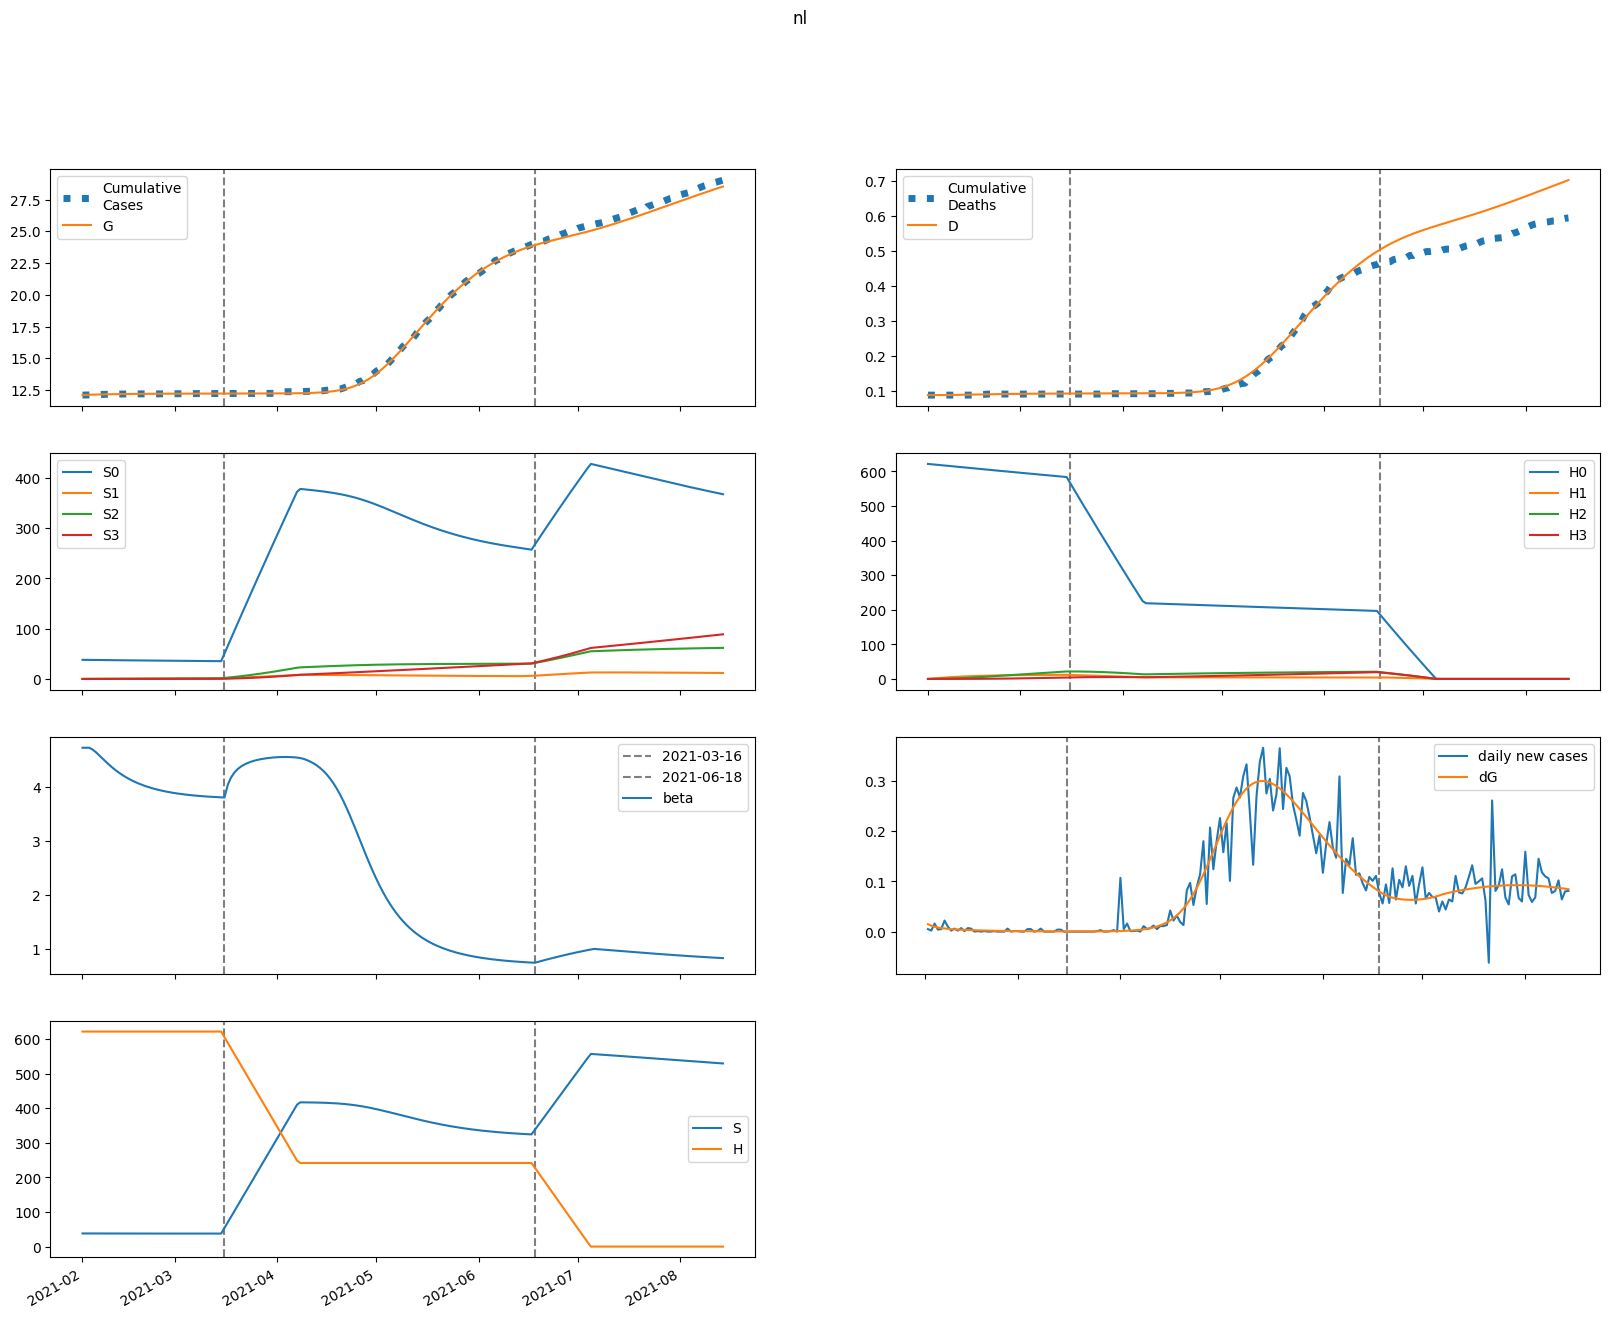

The data file committed next to this chart (first rows):
series, 2021-02-01, 2021-02-02, 2021-02-03, 2021-02-04, 2021-02-05, 2021-02-06, 2021-02-07, 2021-02-08, 2021-02-09, 2021-02-10, 2021-02-11, 2021-02-12, 2021-02-13, 2021-02-14, 2021-02-15, 2021-02-16, 2021-02-17, 2021-02-18, 2021-02-19, 2021-02-20, 2021-02-21, 2021-02-22, 2021-02-23
S, 37999, 37999, 37989, 37972, 37952, 37931, 37909, 37888, 37867, 37847, 37829, 37811, 37795, 37780, 37766, 37753, 37741, 37730, 37720, 37710, 37702, 37693, 37686
E, 572.6, 458, 376.9, 318.1, 274.4, 241, 214.7, 193.2, 175.3, 159.9, 146.5, 134.6, 123.9, 114.2, 105.3, 97.22, 89.77, 82.91, 76.57, 70.72, 65.32, 60.32, 55.69
I, 0.0, 14.76, 23.82, 29.08, 31.85, 32.97, 33.03, 32.39, 31.32, 29.99, 28.5, 26.95, 25.39, 23.84, 22.33, 20.87, 19.48, 18.15, 16.9, 15.71, 14.6, 13.56, 12.58
A, 0.0, 99.75, 160, 194.4, 211.8, 218.2, 217.5, 212.3, 204.5, 195, 184.7, 174.1, 163.5, 153.1, 143, 133.4, 124.2, 115.6, 107.4, 99.74, 92.55, 85.83, 79.55
IH, 0.0, 0.0, 0.5905, 1.44, 2.353, 3.217, 3.976, 4.604, 5.098, 5.463, 5.711, 5.856, 5.914, 5.9, 5.826, 5.704, 5.545, 5.358, 5.151, 4.93, 4.7, 4.465, 4.23
IN, 0.0, 0.0, 2.168, 5.522, 9.427, 13.48, 17.43, 21.12, 24.47, 27.45, 30.03, 32.22, 34.04, 35.51, 36.65, 37.49, 38.07, 38.4, 38.52, 38.44, 38.19, 37.8, 37.28
D, 88.0, 88.0, 88.0, 88.02, 88.07, 88.14, 88.25, 88.37, 88.52, 88.69, 88.86, 89.05, 89.24, 89.43, 89.62, 89.81, 89.99, 90.17, 90.35, 90.51, 90.67, 90.82, 90.97
R, 0.0, 0.0, 19.51, 51.04, 89.64, 132, 176, 220.3, 263.9, 306.2, 347, 385.9, 422.9, 458, 491.2, 522.4, 551.8, 579.4, 605.3, 629.6, 652.4, 673.7, 693.6
G, 12094, 12109, 12121, 12130, 12138, 12146, 12152, 12157, 12162, 12167, 12171, 12175, 12178, 12181, 12184, 12187, 12190, 12192, 12194, 12196, 12198, 12199, 12201
H, 621760, 621760, 621760, 621760, 621760, 621760, 621760, 621760, 621760, 621760, 621760, 621760, 621760, 621760, 621760, 621760, 621760, 621760, 621760, 621760, 621760, 621760, 621760
S0, 37999, 37942, 37875, 37802, 37725, 37647, 37569, 37492, 37415, 37339, 37265, 37192, 37120, 37050, 36980, 36912, 36845, 36779, 36714, 36649, 36586, 36523, 36461
E0, 572.6, 458, 376.8, 318, 274.3, 240.8, 214.3, 192.8, 174.7, 159.3, 145.8, 133.8, 123, 113.3, 104.4, 96.27, 88.81, 81.94, 75.61, 69.77, 64.38, 59.4, 54.8
I0, 0.0, 14.76, 23.82, 29.08, 31.85, 32.97, 33.02, 32.37, 31.29, 29.95, 28.46, 26.9, 25.32, 23.76, 22.24, 20.78, 19.38, 18.05, 16.79, 15.6, 14.48, 13.44, 12.46
A0, 0.0, 99.75, 160, 194.4, 211.8, 218.1, 217.4, 212.2, 204.3, 194.8, 184.4, 173.7, 163.1, 152.6, 142.5, 132.8, 123.6, 114.9, 106.7, 98.99, 91.79, 85.05, 78.76
IH0, 0.0, 0.0, 0.5905, 1.44, 2.353, 3.217, 3.975, 4.604, 5.097, 5.461, 5.708, 5.852, 5.909, 5.892, 5.817, 5.693, 5.533, 5.344, 5.135, 4.912, 4.681, 4.445, 4.208
IN0, 0.0, 0.0, 2.168, 5.522, 9.427, 13.48, 17.43, 21.12, 24.47, 27.44, 30.02, 32.2, 34.01, 35.47, 36.61, 37.44, 38.01, 38.33, 38.43, 38.35, 38.09, 37.69, 37.16
D0, 88.0, 88.0, 88.0, 88.02, 88.07, 88.14, 88.25, 88.37, 88.52, 88.69, 88.86, 89.05, 89.24, 89.43, 89.62, 89.81, 89.99, 90.17, 90.34, 90.51, 90.67, 90.82, 90.96
R0, 0.0, 0.0, 19.51, 51.04, 89.64, 132, 176, 220.3, 263.9, 306.2, 346.9, 385.7, 422.7, 457.7, 490.7, 521.9, 551.1, 578.6, 604.4, 628.5, 651.1, 672.3, 692.1
G0, 12094, 12109, 12121, 12130, 12138, 12146, 12152, 12157, 12162, 12167, 12171, 12175, 12178, 12181, 12184, 12187, 12189, 12192, 12194, 12196, 12198, 12199, 12201
H0, 621760, 620827, 619896, 618966, 618038, 617111, 616185, 615261, 614338, 613416, 612496, 611577, 610660, 609744, 608829, 607916, 607004, 606094, 605185, 604277, 603370, 602465, 601562
S1, 0.0, 57, 109.8, 158.7, 204, 245.8, 284.6, 320.4, 353.6, 384.3, 412.6, 438.8, 463.1, 485.5, 506.2, 525.3, 543, 559.3, 574.4, 588.3, 601.1, 612.9, 623.8
E1, 0.0, 0.0, 0.01562, 0.0605, 0.1319, 0.221, 0.3184, 0.4161, 0.5082, 0.5907, 0.6613, 0.7191, 0.764, 0.7966, 0.8178, 0.8289, 0.8309, 0.8253, 0.8132, 0.7958, 0.7741, 0.749, 0.7214
I1, 0.0, 0.0, 0.0, 0.0004028, 0.001887, 0.004935, 0.00971, 0.01611, 0.02383, 0.03248, 0.04164, 0.05091, 0.05994, 0.06844, 0.07619, 0.08304, 0.08889, 0.09371, 0.09748, 0.1002, 0.102, 0.1029, 0.103
A1, 0.0, 0.0, 0.0, 0.002721, 0.01273, 0.03321, 0.06521, 0.1079, 0.1593, 0.2167, 0.2772, 0.3382, 0.3973, 0.4527, 0.5029, 0.547, 0.5844, 0.6149, 0.6384, 0.6552, 0.6657, 0.6703, 0.6697
IH1, 0.0, 0.0, 0.0, 0.0, 1.61113898777233e-05, 8.880338042373601e-05, 0.0002707, 0.000612, 0.00115, 0.001902, 0.00287, 0.004036, 0.005369, 0.006832, 0.008379, 0.009968, 0.01155, 0.0131, 0.01456, 0.01593, 0.01716, 0.01825, 0.01919
IN1, 0.0, 0.0, 0.0, 0.0, 5.915990250029288e-05, 0.0003325, 0.001035, 0.002393, 0.004599, 0.007793, 0.01205, 0.01736, 0.02369, 0.03092, 0.03891, 0.04752, 0.05656, 0.06586, 0.07525, 0.08457, 0.09367, 0.1024, 0.1107
D1, 0.0, 0.0, 0.0, 0.0, 0.0, 5.211143362392694e-07, 3.3934124431396464e-06, 1.21497117916776e-05, 3.194408491419422e-05, 6.912884909727038e-05, 0.0001307, 0.0002235, 0.000354, 0.0005277, 0.0007487, 0.00102, 0.001342, 0.001716, 0.002139, 0.00261, 0.003126, 0.003681, 0.004271
R1, 0.0, 0.0, 0.0, 0.0, 0.0005323, 0.003028, 0.009559, 0.02242, 0.04378, 0.07541, 0.1186, 0.174, 0.2419, 0.3219, 0.4135, 0.5157, 0.6273, 0.747, 0.8735, 1.005, 1.141, 1.28, 1.421
G1, 0.0, 0.0, 0.0, 0.0004028, 0.001963, 0.005363, 0.01106, 0.01927, 0.03, 0.04311, 0.05834, 0.07539, 0.09393, 0.1136, 0.1342, 0.1553, 0.1766, 0.1981, 0.2193, 0.2403, 0.2608, 0.2808, 0.3001
H1, 0.0, 932.6, 1797, 2599, 3342, 4030, 4668, 5259, 5806, 6313, 6782, 7216, 7618, 7990, 8334, 8652, 8946, 9217, 9468, 9700, 9913, 10110, 10292
S2, 0.0, 0.0, 4.07, 11.86, 23.05, 37.33, 54.43, 74.09, 96.07, 120.1, 146.1, 173.8, 203.1, 233.7, 265.5, 298.5, 332.4, 367.2, 402.7, 438.9, 475.7, 512.9, 550.5
E2, 0.0, 0.0, 0.0, 0.0006227, 0.002681, 0.006713, 0.0129, 0.02112, 0.03108, 0.04237, 0.05456, 0.0672, 0.07993, 0.0924, 0.1043, 0.1155, 0.1258, 0.135, 0.1432, 0.1502, 0.156, 0.1608, 0.1644
I2, 0.0, 0.0, 0.0, 0.0, 1.605693155956993e-05, 8.219083171759609e-05, 0.0002399, 0.0005277, 0.0009737, 0.001593, 0.002388, 0.003349, 0.004456, 0.005684, 0.007004, 0.008386, 0.009797, 0.01121, 0.0126, 0.01394, 0.0152, 0.01639, 0.01747
A2, 0.0, 0.0, 0.0, 0.0, 0.0001085, 0.0005544, 0.001615, 0.003546, 0.006533, 0.01067, 0.01597, 0.02235, 0.02968, 0.0378, 0.04651, 0.05559, 0.06484, 0.07407, 0.08311, 0.0918, 0.1, 0.1076, 0.1146
IH2, 0.0, 0.0, 0.0, 0.0, 0.0, 6.422772623827972e-07, 3.818040905479515e-06, 1.2750006577157345e-05, 3.163554380832485e-05, 6.50736908372984e-05, 0.0001175, 0.0001925, 0.0002929, 0.0004202, 0.0005743, 0.0007545, 0.0009585, 0.001183, 0.001426, 0.001681, 0.001946, 0.002215, 0.002485
IN2, 0.0, 0.0, 0.0, 0.0, 0.0, 2.3583974138232876e-06, 1.4273689540181439e-05, 4.856492591307562e-05, 0.0001228, 0.0002577, 0.0004746, 0.0007938, 0.001233, 0.001805, 0.00252, 0.003382, 0.004389, 0.005536, 0.006815, 0.008213, 0.009714, 0.0113, 0.01296
D2, 0.0, 0.0, 0.0, 0.0, 0.0, 0.0, 2.077411643615957e-08, 1.4426661877727308e-07, 5.566588000184712e-07, 1.5798936381274934e-06, 3.6846675567455018e-06, 7.4841520456906654e-06, 1.371160647724709e-05, 2.318679799489303e-05, 3.677640613578387e-05, 5.535298936574633e-05, 7.975609912916085e-05, 0.0001108, 0.000149, 0.0001952, 0.0002495, 0.0003125, 0.0003841
R2, 0.0, 0.0, 0.0, 0.0, 0.0, 2.122042857638023e-05, 0.0001299, 0.0004474, 0.001146, 0.002437, 0.00455, 0.007721, 0.01217, 0.0181, 0.02568, 0.03502, 0.04623, 0.05934, 0.07436, 0.09127, 0.11, 0.1305, 0.1526
G2, 0.0, 0.0, 0.0, 0.0, 1.605693155956993e-05, 8.519150639380218e-05, 0.0002583, 0.0005909, 0.001136, 0.001937, 0.00303, 0.004436, 0.006169, 0.00823, 0.01061, 0.0133, 0.01628, 0.01953, 0.02301, 0.0267, 0.03057, 0.0346, 0.03874
H2, 0.0, 0.0, 66.62, 194.2, 377.5, 611.7, 892.3, 1215, 1576, 1972, 2400, 2855, 3337, 3841, 4366, 4910, 5469, 6043, 6629, 7227, 7834, 8448, 9070
S3, 0.0, 0.0, 0.0, 0.04845, 0.1896, 0.4639, 0.9082, 1.556, 2.438, 3.581, 5.011, 6.749, 8.818, 11.23, 14.02, 17.17, 20.73, 24.68, 29.05, 33.84, 39.07, 44.73, 50.83
E3, 0.0, 0.0, 0.0, 0.0, 5.095075085151679e-06, 2.5550879165404768e-05, 7.3896336767347e-05, 0.0001621, 0.0002999, 0.0004938, 0.0007468, 0.001059, 0.001428, 0.001848, 0.002314, 0.002818, 0.003352, 0.003907, 0.004476, 0.00505, 0.005621, 0.006184, 0.00673
I3, 0.0, 0.0, 0.0, 0.0, 0.0, 1.3137859944816172e-07, 7.656668245840738e-07, 2.5280284718949376e-06, 6.236383045337305e-06, 1.280523039377408e-05, 2.3145343833628462e-05, 3.8077786904955566e-05, 5.8270320487230785e-05, 8.41975320314564e-05, 0.0001161, 0.0001541, 0.000198, 0.0002474, 0.0003019, 0.0003609, 0.0004237, 0.0004895, 0.0005574
A3, 0.0, 0.0, 0.0, 0.0, 0.0, 8.876364175821741e-07, 5.165345773934834e-06, 1.702879563981891e-05, 4.1944611631438723e-05, 8.599535301237547e-05, 0.0001552, 0.000255, 0.0003896, 0.0005621, 0.0007742, 0.001026, 0.001316, 0.001643, 0.002002, 0.00239, 0.002802, 0.003234, 0.003678
IH3, 0.0, 0.0, 0.0, 0.0, 0.0, 0.0, 5.255143977926469e-09, 3.49664942124486e-08, 1.299972904193677e-07, 3.5681013512693984e-07, 8.068713992574567e-07, 1.5921470911847646e-06, 2.837943909938117e-06, 4.674453503557299e-06, 7.228174688480137e-06, 1.0614089632377753e-05, 1.4929158824209615e-05, 2.0247427916198614e-05, 2.661682677816352e-05, 3.405758889561973e-05, 4.256212042751499e-05, 5.209609250221995e-05, 6.260050713332949e-05
IN3, 0.0, 0.0, 0.0, 0.0, 0.0, 0.0, 1.929652300134541e-08, 1.3047366597943517e-07, 4.931160789047496e-07, 1.376340935288666e-06, 3.1657071332048155e-06, 6.354932722783195e-06, 1.1525533565886595e-05, 1.9318474254853867e-05, 3.0401846154769464e-05, 4.5437975055817946e-05, 6.505255252829757e-05, 8.980757618120929e-05, 0.0001202, 0.0001565, 0.0001992, 0.0002482, 0.0003036
D3, 0.0, 0.0, 0.0, 0.0, 0.0, 0.0, 0.0, 1.6997483685038402e-10, 1.3009474941087595e-09, 5.505640709525205e-09, 1.7046474749374927e-08, 4.314430099811301e-08, 9.464145182836005e-08, 1.8643323814448027e-07, 3.3762595046011133e-07, 5.714174162241494e-07, 9.14724499941886e-07, 1.3976002015624832e-06, 2.052492488272715e-06, 2.9133995934056166e-06, 4.014974191621394e-06, 5.3916233388304454e-06, 7.076643741849221e-06
R3, 0.0, 0.0, 0.0, 0.0, 0.0, 0.0, 1.736265846131099e-07, 1.1860239568381103e-06, 4.530577155669923e-06, 1.278637031029813e-05, 2.9749573724237066e-05, 6.0432928565439614e-05, 0.000111, 0.0001883, 0.0003002, 0.0004547, 0.0006599, 0.0009238, 0.001254, 0.001657, 0.00214, 0.002708, 0.003364
G3, 0.0, 0.0, 0.0, 0.0, 0.0, 1.3137859944816172e-07, 7.902184915633456e-07, 2.6956658238581025e-06, 6.876451321490464e-06, 1.461073657478718e-05, 2.7343855827927317e-05, 4.660163633100416e-05, 7.391004074250849e-05, 0.0001107, 0.0001584, 0.0002181, 0.0002907, 0.0003772, 0.0004779, 0.0005933, 0.0007235, 0.0008685, 0.001028
H3, 0.0, 0.0, 0.0, 0.7931, 3.105, 7.599, 14.88, 25.5, 39.97, 58.73, 82.21, 110.8, 144.8, 184.5, 230.2, 282.2, 340.7, 405.8, 477.7, 556.6, 642.7, 735.9, 836.5
beta, 4.735, 4.735, 4.735, 4.704, 4.656, 4.599, 4.539, 4.479, 4.423, 4.369, 4.32, 4.274, 4.232, 4.194, 4.159, 4.127, 4.097, 4.071, 4.046, 4.024, 4.004, 3.985, 3.968
